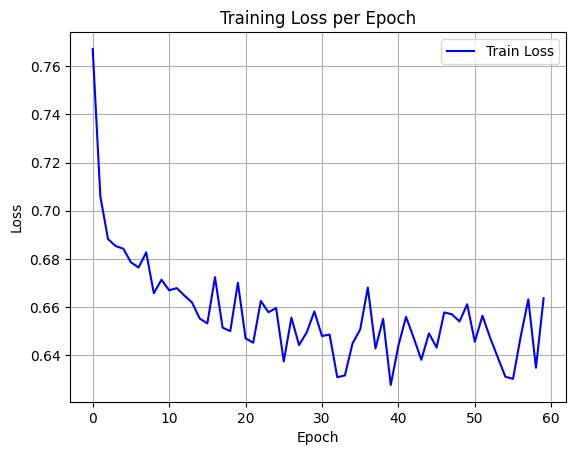

The data file committed next to this chart (first rows):
epoch, train_loss
0, 0.7672
1, 0.706
2, 0.6883
3, 0.6853
4, 0.6843
5, 0.6786
6, 0.6764
7, 0.6827
8, 0.6657
9, 0.6714
10, 0.6669
11, 0.6679
12, 0.6648
13, 0.6619
14, 0.6553
15, 0.6532
16, 0.6724
17, 0.6515
18, 0.65
19, 0.6701
20, 0.6471
21, 0.6452
22, 0.6625
23, 0.6578
24, 0.6596
25, 0.6375
26, 0.6556
27, 0.6442
28, 0.6495
29, 0.6582
30, 0.648
31, 0.6486
32, 0.6309
33, 0.6316
34, 0.6449
35, 0.6507
36, 0.6681
37, 0.6428
38, 0.6551
39, 0.6277
40, 0.644
41, 0.656
42, 0.6473
43, 0.6381
44, 0.6491
45, 0.6432
46, 0.6578
47, 0.657
48, 0.654
49, 0.6612
50, 0.6456
51, 0.6564
52, 0.6473
53, 0.6392
54, 0.6311
55, 0.6302
56, 0.6478
57, 0.6632
58, 0.6348
59, 0.6637
